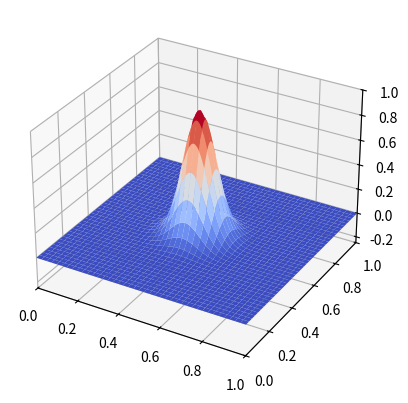

Reproduce this figure in Python.
import numpy as np
import matplotlib.pyplot as plt
from matplotlib import cm
from matplotlib.animation import FuncAnimation
from tqdm import tqdm

# Constants
length = 1
speed = 1
resolution = 200
num_steps = 1000
wave_width = 0.1

dx = length / resolution
dt = np.sqrt(2)/2 * dx / speed

x = np.arange(0, length + dx, dx)
y = np.arange(0, length + dx, dx)
X, Y = np.meshgrid(x, y)
f = np.zeros((len(x), len(x), num_steps))

# Starting conditions
f[:, :, 0] = np.exp(-((X - length/2)**2 + (Y - length/2)**2) / wave_width**2)
f[1:-1, 1:-1, 1] = f[1:-1, 1:-1, 0] + 0.5 * speed**2 * (dt/dx)**2 * \
    (f[2:, 1:-1, 0] + f[:-2, 1:-1, 0] - 2*f[1:-1, 1:-1, 0] + 
     f[1:-1, 2:, 0] + f[1:-1, :-2, 0] - 2*f[1:-1, 1:-1, 0])

fig, ax = plt.subplots(subplot_kw={"projection": "3d"})
surface = ax.plot_surface(X, Y, f[:, :, 0], cmap=cm.coolwarm)
ax.set(xlim=[0, length], ylim=[0, length], zlim=[-0.25, 1])

for i in tqdm(range(2, num_steps)):
    spacial_info = f[2:, 1:-1, i-1] + f[:-2, 1:-1, i-1] + f[1:-1, 2:, i-1] + f[1:-1, :-2, i-1] - 4*f[1:-1, 1:-1, i-1]
    f[1:-1, 1:-1, i] = 2*f[1:-1, 1:-1, i-1] - f[1:-1, 1:-1, i-2] + speed**2 * (dt/dx)**2 * spacial_info

def update(frame):
    global surface
    surface.remove()
    surface = ax.plot_surface(X, Y, f[:, :, frame], cmap=cm.coolwarm)
    ax.set_title(f"time: {frame*dt:.2f}")

anim = FuncAnimation(fig=fig, func=update, frames=num_steps, interval=dt)
plt.show()
